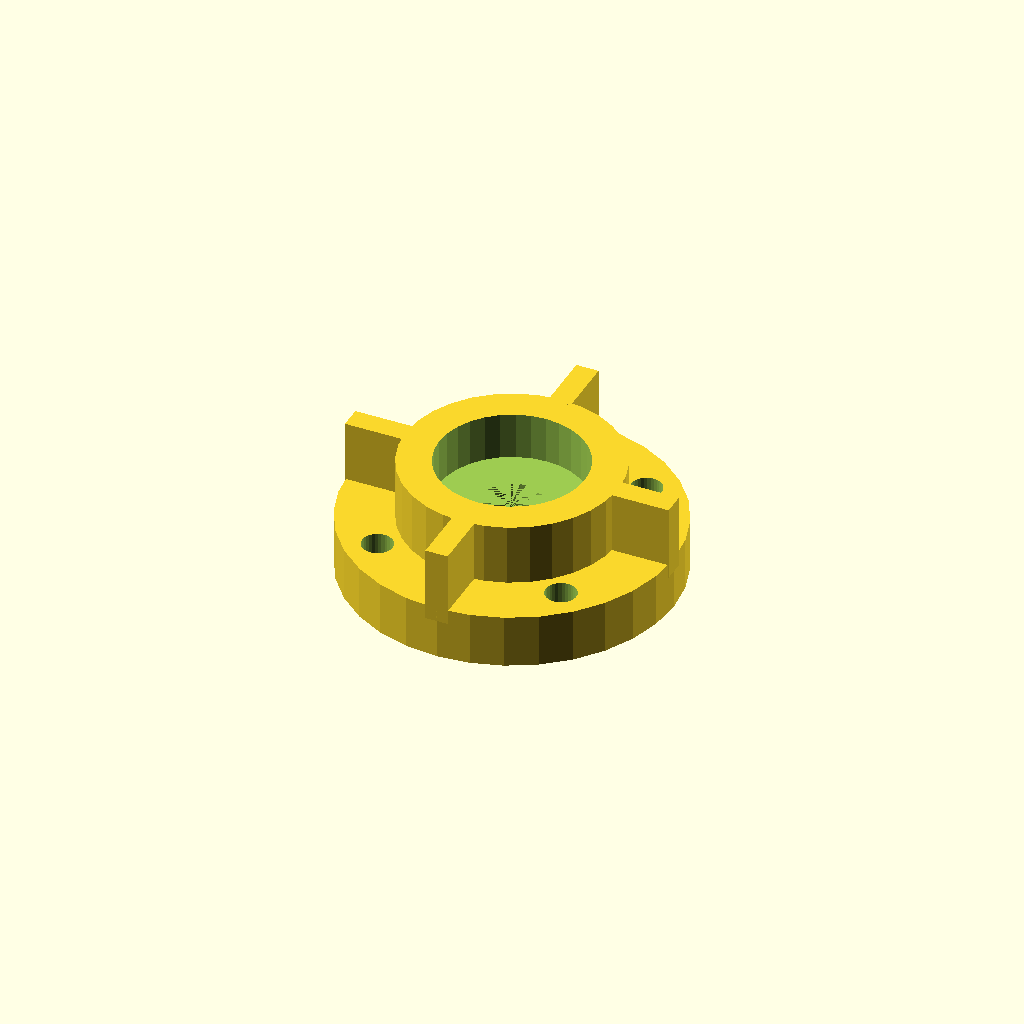
Cell 1: the model at its default parameters.
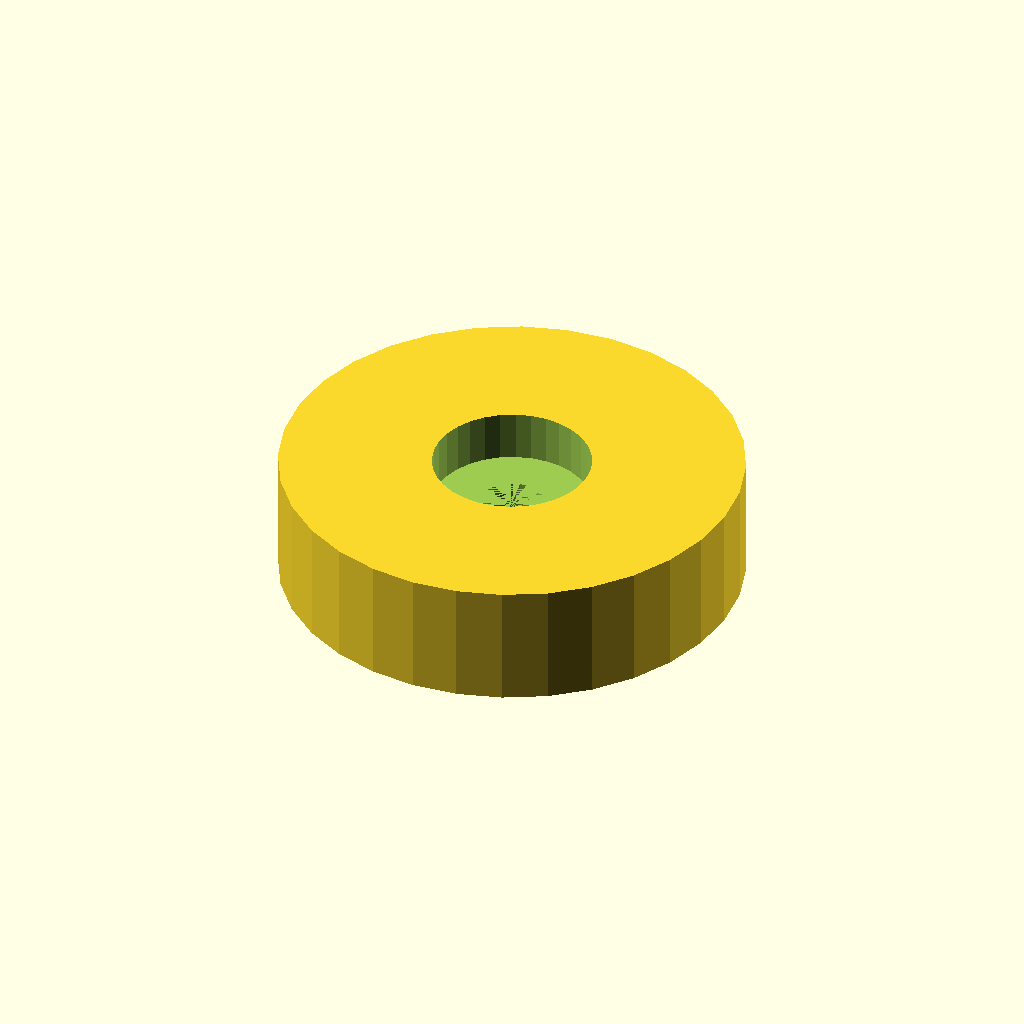
Cell 2 — case_d set to 76.3, the other parameters unchanged.
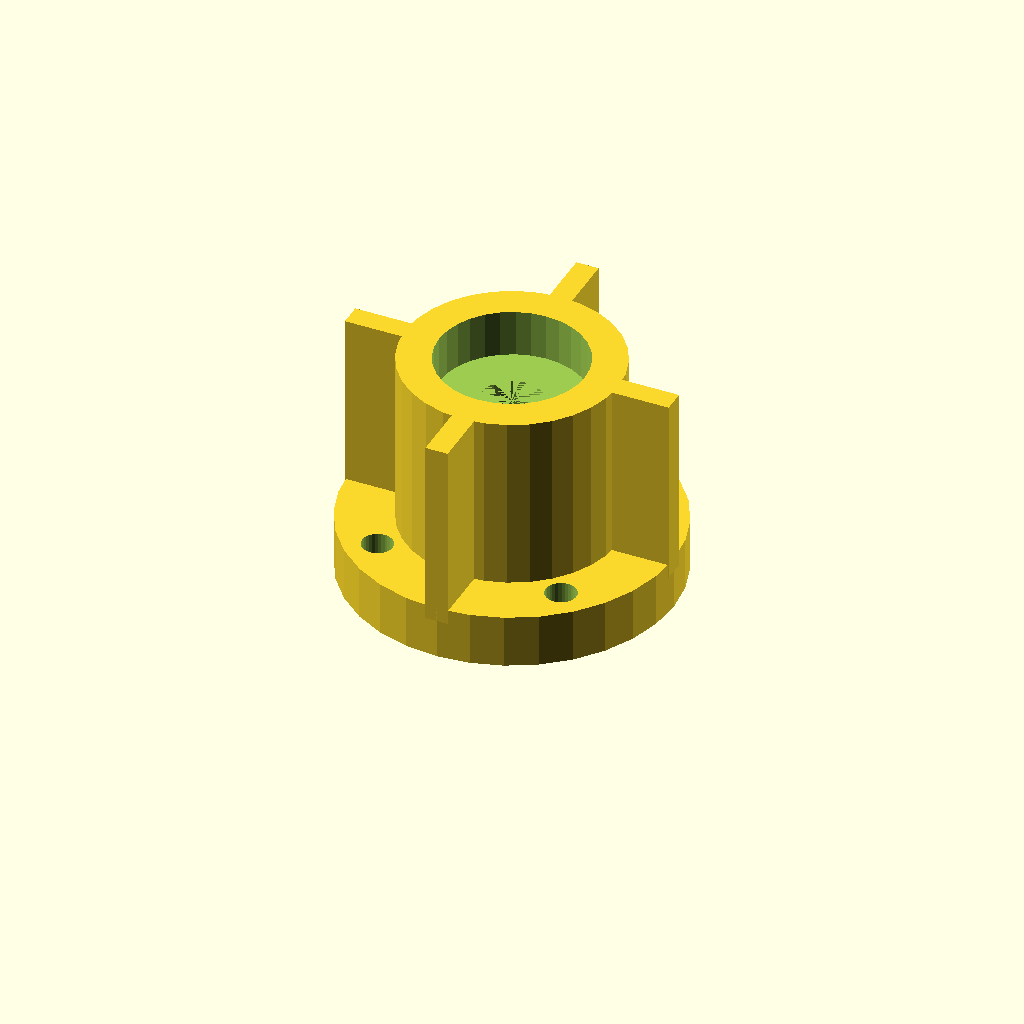
Cell 3 — case_h set to 40.8, the other parameters unchanged.
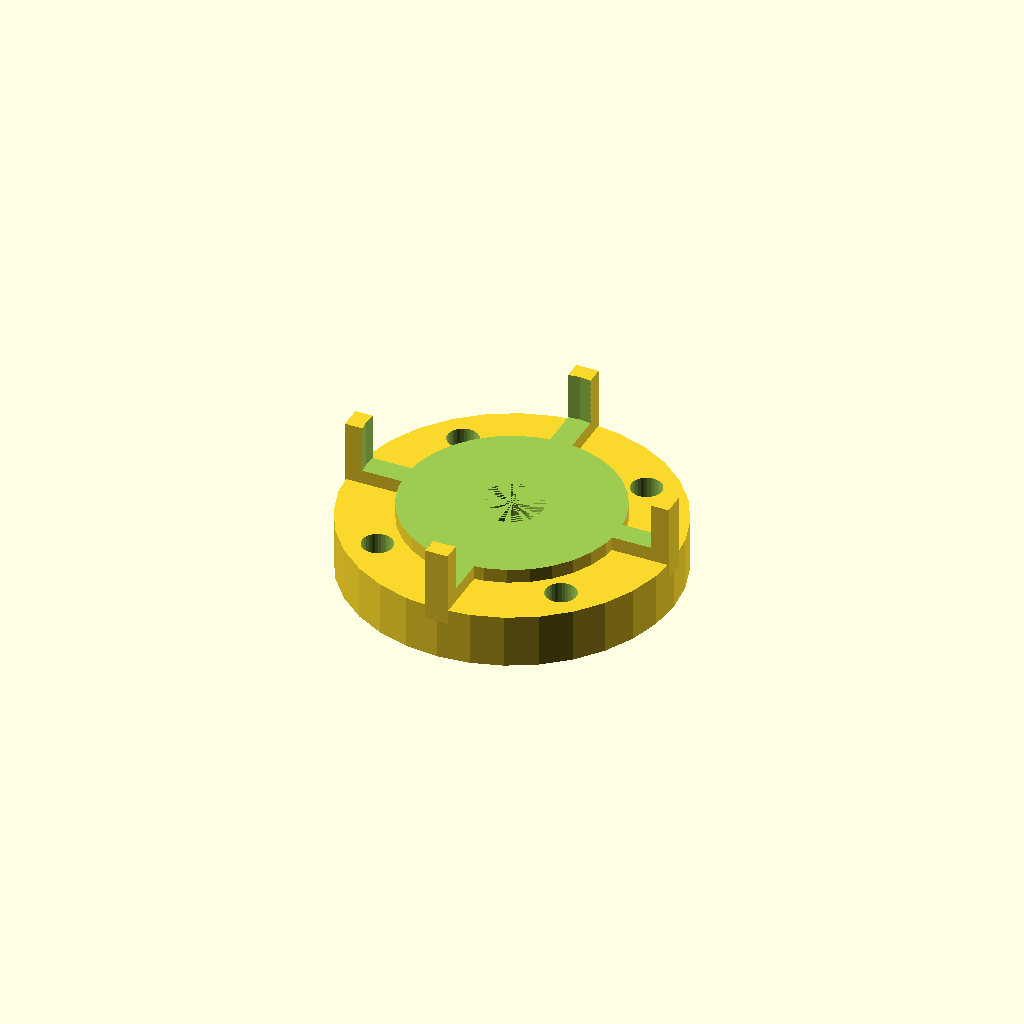
Cell 4: bearing_seat = 52.3 (everything else at default).
All cells are drawn from one camera (rotation 55°, 0°, 25°, orthographic, colour scheme Cornfield), so only the parameter changes between them.
OpenSCAD source file optional_data/data/gen2/bearings/part_0060.scad:
$fn = 32;

// ----------------------------------------------------------------------
// Bearing housing: seat for 6000 (26 x 8 mm), 38.15 mm body
// ----------------------------------------------------------------------

// --- parameters (mm) ---
case_d = 38.15;           // housing outside diameter
case_h = 20.4;            // overall housing height
rim_t = 6;                // wall thickness
bearing_seat = 26.15;     // 6000 seat, 0.15 mm clearance
seat_h = 8.4;             // pocket depth
shoulder = 4;             // shoulder under the bearing
pass_d = 11;              // shaft passage
ear_d = 58.15;            // mounting flange diameter
flange_t = 8;             // flange thickness
bolt_d = 5.5;             // flange bolt clearance
bolt_r = 23.32;           // flange bolt circle radius
rib_w = 4;                // rib width
rib_n = 4;                // rib count

module body() {
  cylinder(h = case_h, d = case_d);
}

module flange() {
  /* flange sunk 1.5 mm into the body */
  cylinder(h = flange_t + 1.5, d = ear_d);
}

module ribs() {
  for (i = [0 : rib_n - 1])
    rotate([0, 0, i * 360 / rib_n])
      translate([-rib_w / 2, case_d / 2 - 0.8, flange_t - 1])
        cube([rib_w, (ear_d - case_d) / 2 + 0.8, case_h - flange_t + 1]);
}

difference() {
  union() {
    body();
    flange();
    ribs();
  }
  translate([0, 0, case_h - seat_h]) cylinder(h = seat_h + 1, d = bearing_seat);
  translate([0, 0, -1]) cylinder(h = case_h - seat_h + 1, d = pass_d);
  for (i = [0 : 3]) rotate([0, 0, 45 + i * 90]) translate([bolt_r, 0, -1])
    cylinder(h = flange_t + 3, d = bolt_d);
}
Customizer parameters (derived from the source; name, type, default, range or options):
case_d: number, default 38.15
case_h: number, default 20.4
rim_t: number, default 6
bearing_seat: number, default 26.15
seat_h: number, default 8.4
shoulder: number, default 4
pass_d: number, default 11
ear_d: number, default 58.15
flange_t: number, default 8
bolt_d: number, default 5.5
bolt_r: number, default 23.32
rib_w: number, default 4
rib_n: number, default 4
